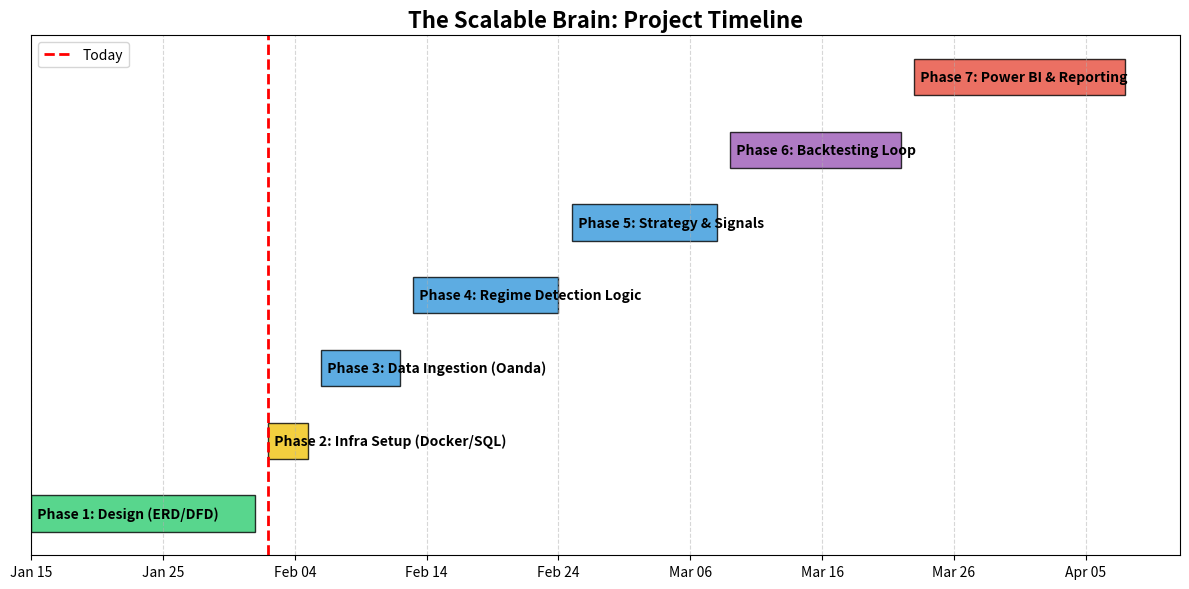

The matplotlib source for this figure:
import matplotlib.pyplot as plt
import matplotlib.dates as mdates
from datetime import datetime

# 1. Define the Tasks and Timeline
tasks = [
    ("Phase 1: Design (ERD/DFD)", "2026-01-15", "2026-02-01", 1.0), # 1.0 = Done
    ("Phase 2: Infra Setup (Docker/SQL)", "2026-02-02", "2026-02-05", 0.5), # 0.5 = In Progress
    ("Phase 3: Data Ingestion (Oanda)", "2026-02-06", "2026-02-12", 0.0),
    ("Phase 4: Regime Detection Logic", "2026-02-13", "2026-02-24", 0.0),
    ("Phase 5: Strategy & Signals", "2026-02-25", "2026-03-08", 0.0),
    ("Phase 6: Backtesting Loop", "2026-03-09", "2026-03-22", 0.0),
    ("Phase 7: Power BI & Reporting", "2026-03-23", "2026-04-08", 0.0),
]

# 2. Setup the Plot
fig, ax = plt.subplots(figsize=(12, 6))

# Colors for bars
colors = ['#2ecc71', '#f1c40f', '#3498db', '#3498db', '#3498db', '#9b59b6', '#e74c3c']

# 3. Draw the Bars
y_pos = range(len(tasks))
for i, (task, start, end, progress) in enumerate(tasks):
    start_date = datetime.strptime(start, "%Y-%m-%d")
    end_date = datetime.strptime(end, "%Y-%m-%d")
    duration = (end_date - start_date).days
    
    # Draw the main bar
    ax.barh(i, duration, left=start_date, height=0.5, align='center', color=colors[i], alpha=0.8, edgecolor='black')
    
    # Add text label
    ax.text(start_date, i, f"  {task}", va='center', ha='left', fontweight='bold', color='black')

# 4. Formatting
ax.set_yticks([]) # Hide y-axis numbers
ax.set_title('The Scalable Brain: Project Timeline', fontsize=16, fontweight='bold')
ax.xaxis_date()
ax.xaxis.set_major_formatter(mdates.DateFormatter('%b %d'))
ax.xaxis.set_major_locator(mdates.DayLocator(interval=10))
plt.grid(axis='x', linestyle='--', alpha=0.5)

# Add "Today" Line
today = datetime.strptime("2026-02-02", "%Y-%m-%d")
plt.axvline(today, color='red', linestyle='--', linewidth=2, label="Today")
plt.legend()

# 5. Save
plt.tight_layout()
plt.savefig('Project_Gantt_Chart.png')
print("✅ Gantt Chart generated: Project_Gantt_Chart.png")